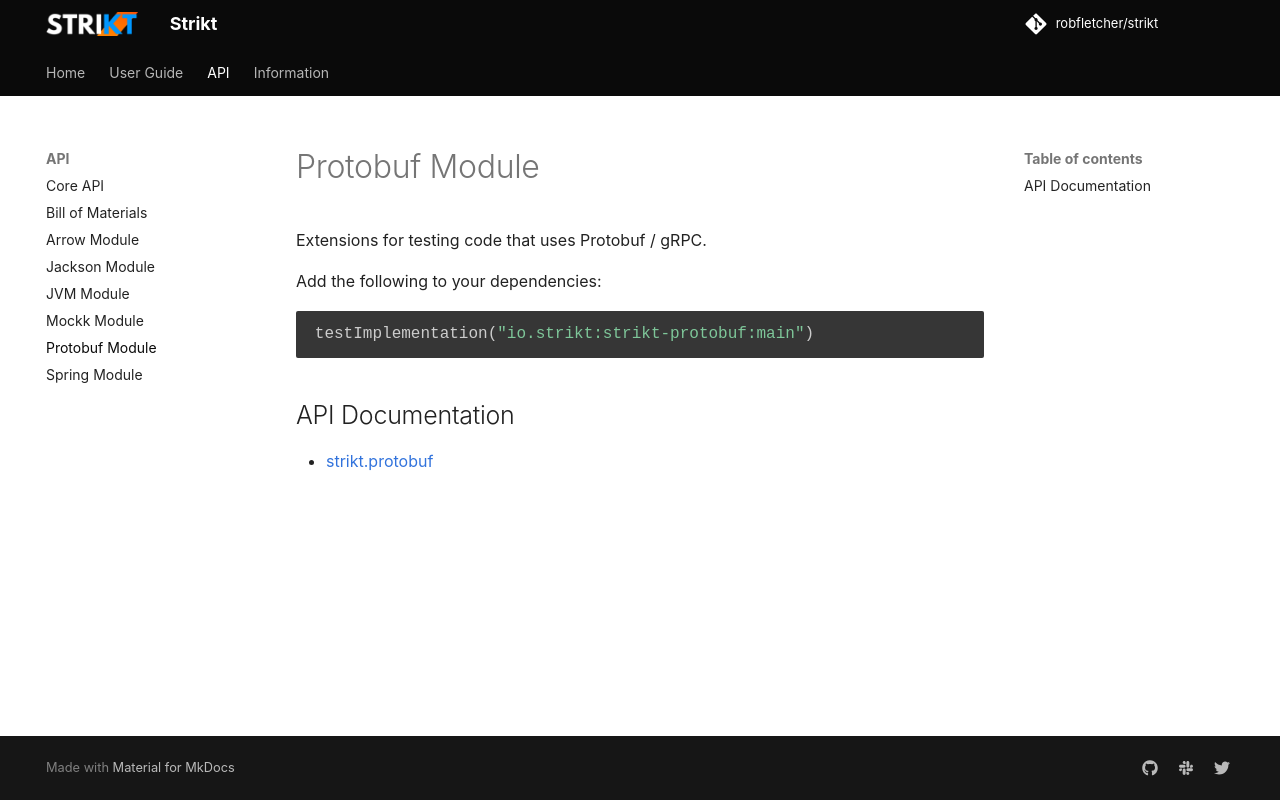

repository: Antimonit/strikt · page: modules/protobuf/index.html · generator: mkdocs

# Protobuf Module

Extensions for testing code that uses Protobuf / gRPC.

Add the following to your dependencies:

```kotlin
testImplementation("io.strikt:strikt-protobuf:{{ version }}")
```

## API Documentation

- [strikt.protobuf](../../api/strikt-protobuf/strikt.protobuf/)
